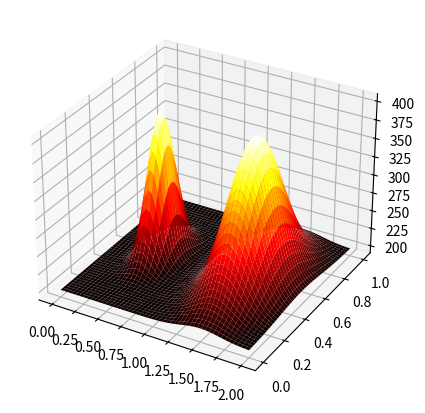

Generate this figure with matplotlib:
import numpy as np
import matplotlib.pyplot as plt
from matplotlib.animation import FuncAnimation
from mpl_toolkits.mplot3d import Axes3D
import os

# Create a directory to save frames
frames_dir = "heat_eq_frames"
os.makedirs(frames_dir, exist_ok=True)

# Parameters
Nx, Ny = 50, 50
dx, dy = 2.0 / (Nx - 1), 1.0 / (Ny - 1)
dt = 0.001
alpha = 1e-2  # Thermal diffusivity
steps = 2000  # Number of steps to animate

# Parameters for the Gaussians
x_center_1, y_center_1 = 0.5, 0.5  # Center of the 1st Gaussian
x_center_2, y_center_2 = 1.5, 0.5  # Center of the 2nd Gaussian

sigma_1 = 0.10  # Standard deviation of the 1st Gaussian
sigma_2 = 0.20  # Standard deviation of the 2nd Gaussian

magnitude = 200  # Magnitude of the temperature increase

# Initialize the temperature array with two Gaussian distributions

X, Y = np.meshgrid(np.linspace(0, 2, Nx), np.linspace(0, 1, Ny))

gaussian_field_1 = magnitude * np.exp(-((X - x_center_1)**2 + (Y - y_center_1)**2) / (2 * sigma_1**2))

gaussian_field_2 = magnitude * np.exp(-((X - x_center_2)**2 + (Y - y_center_2)**2) / (2 * sigma_2**2))
# plt.matshow(gaussian_field_1
#             + gaussian_field_2)
# plt.show()
T = 200 + gaussian_field_1 + gaussian_field_2

# Set up the figure and axis
fig = plt.figure(figsize=(8, 5))
ax = fig.add_subplot(111, projection='3d')
ax.set_zlim(190, 410)

# Initial plot
surf = ax.plot_surface(X, Y, T, cmap='hot')

speed_anim = 2
gframe = 0

def update(frame):
    global T, surf, gframe
    Tn = T.copy()
    for i in range(1, Nx-1):
        for j in range(1, Ny-1):
            T[j, i] = Tn[j, i] + alpha * dt * (
                (Tn[j, i+1] - 2*Tn[j, i] + Tn[j, i-1]) / dx**2 +
                (Tn[j+1, i] - 2*Tn[j, i] + Tn[j-1, i]) / dy**2
            )

    # Apply boundary conditions
    T[:, 0] = 200
    T[:, -1] = 200
    T[0, :] = 200
    T[-1, :] = 200
    # Update plot

    
    # Save the current frame
    
    if frame % speed_anim == 0:
        print(frame)
        ax.clear()
        ax.set_zlim(190, 410)
        surf = ax.plot_surface(X, Y, T, cmap='hot')        
        frame_path = os.path.join(frames_dir, f"frame_{gframe:04d}.png")
        plt.savefig(frame_path)    
        gframe += 1

    return surf,

# Create animation
ani = FuncAnimation(fig, update, frames=steps, repeat=False)
# ani.save("heateq.mp4", fps=60, 
#         progress_callback=lambda frame, max_frames: 
#             print(f"{frame}/{max_frames}" if frame < max_frames else print(f"Animation saved at {os.path.join(os.getcwd(), 'heateq.mp4')}")))
plt.show()
